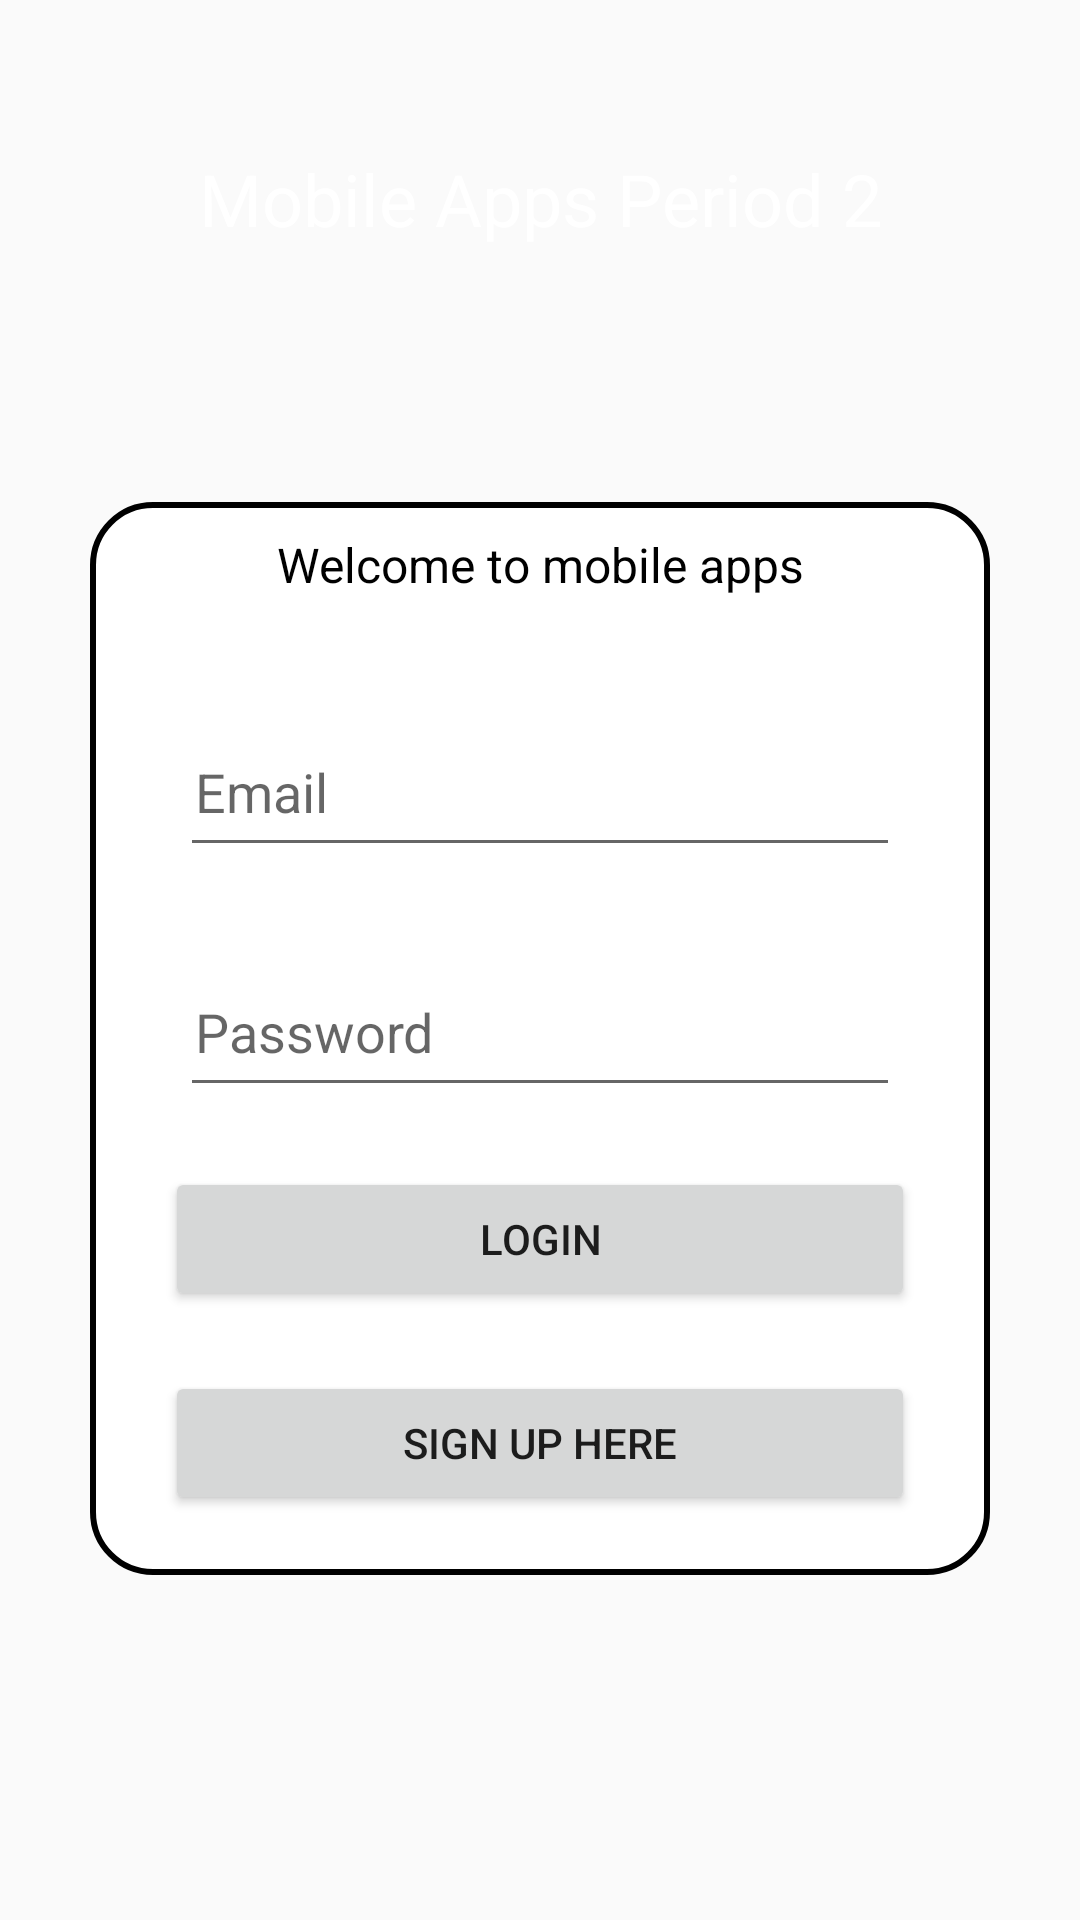

Produce the Android XML layout that renders to this screen, including the resource entries it uses.
<!-- AndroidManifest.xml: application theme Theme.AppCompat.Light -->
<!-- res/layout/activity_main.xml -->
<?xml version="1.0" encoding="utf-8"?>
<ScrollView xmlns:android="http://schemas.android.com/apk/res/android"
    xmlns:app="http://schemas.android.com/apk/res-auto"
    xmlns:tools="http://schemas.android.com/tools"
    android:layout_width="match_parent"
    android:layout_height="match_parent"
    tools:context=".ui.theme.MainActivity"
    android:theme="@style/Theme.AppCompat.Light"
    android:background="@drawable/back">

    <LinearLayout
        android:layout_width="match_parent"
        android:layout_height="wrap_content"
        android:orientation="vertical">

        <TextView
            android:layout_width="match_parent"
            android:layout_height="wrap_content"
            android:id="@+id/textView_app_name"
            android:text="Mobile Apps Period 2"
            android:textColor="@color/white"
            android:textAppearance="@style/TextAppearance.AppCompat.Headline"
            android:gravity="center"
            android:layout_marginTop="50dp"/>

        <ImageView
            android:layout_width="wrap_content"
            android:layout_height="match_parent"
            android:id="@+id/imageView_Logo"
            android:src="@drawable/logo"
            android:maxWidth="200dp"
            android:adjustViewBounds="true"
            android:layout_marginTop="75dp"
            android:elevation="10dp"
            android:layout_gravity="center"/>


        <RelativeLayout
            android:layout_width="wrap_content"
            android:layout_height="match_parent"
            android:background="@drawable/border"
            android:layout_marginStart="30dp"
            android:layout_marginEnd="30dp"
            android:layout_marginTop="10dp">


        <TextView
            android:layout_width="match_parent"
            android:layout_height="wrap_content"
            android:id="@+id/textView_main_head"
            android:text="Welcome to mobile apps"
            android:gravity="center"
            android:textAppearance="@style/TextAppearance.AppCompat.Menu"
            android:textColor="@color/black"
            android:layout_marginTop="10dp"
            android:layout_marginBottom="10dp"/>

            <EditText
                android:layout_width="match_parent"
                android:layout_height="50dp"
                android:id="@+id/editText_login_email"
                android:hint="Email"
                android:layout_below="@id/textView_main_head"
                android:layout_marginTop="30dp"
                android:layout_marginStart="30dp"
                android:layout_marginEnd="30dp"
                android:padding="5dp"
                android:inputType="textEmailAddress"/>

            <EditText
                android:layout_width="match_parent"
                android:layout_height="50dp"
                android:id="@+id/editText_login_pwd"
                android:hint="Password"
                android:layout_below="@id/editText_login_email"
                android:layout_marginTop="30dp"
                android:layout_marginStart="30dp"
                android:layout_marginEnd="30dp"
                android:padding="5dp"
                android:inputType="textPassword"/>

            <ImageView
                android:layout_width="25dp"
                android:layout_height="25dp"
                android:id="@+id/imageView_show_hide_pwd"
                android:layout_below="@id/editText_login_email"
                android:layout_marginTop="33dp"
                android:layout_alignParentRight="true"

                android:layout_marginEnd="30dp"/>

            <Button
                android:layout_width="250dp"
                android:layout_height="wrap_content"
                android:layout_below="@id/editText_login_pwd"
                android:id="@+id/button_login"
                android:layout_centerHorizontal="true"
                android:layout_marginTop="20dp"
                android:text="Login"/>


            <Button
                android:layout_width="250dp"
                android:layout_height="wrap_content"
                android:layout_below="@id/button_login"
                android:id="@+id/button_Sign_Up"
                android:layout_centerHorizontal="true"
                android:layout_marginTop="20dp"
                android:layout_marginBottom="20dp"
                android:text="Sign Up Here"/>

            <ProgressBar
                android:layout_width="wrap_content"
                android:layout_height="wrap_content"
                android:id="@+id/progressbar"
                android:layout_centerHorizontal="true"
                android:layout_centerVertical="true"
                style="?android:attr/progressBarStyleLarge"
                android:elevation="10dp"
                android:visibility="gone"/>




        </RelativeLayout>

    </LinearLayout>

</ScrollView>
<!-- resources referenced by this layout -->
<resources>
  <!-- drawable border (drawable) -->
  <?xml version="1.0" encoding="utf-8"?>
  <shape xmlns:android="http://schemas.android.com/apk/res/android">
      
      <solid android:color="#FFFFFF"/>
  
      
      <stroke android:width="2dp"/>
  
      
      <corners android:radius="20dp"/>
  </shape>
  <!-- not gathered from this repository: default colours our renderer supplied (Android Studio template values) -->
  <color name="black">#FF000000</color>
  <color name="white">#FFFFFFFF</color>
</resources>
